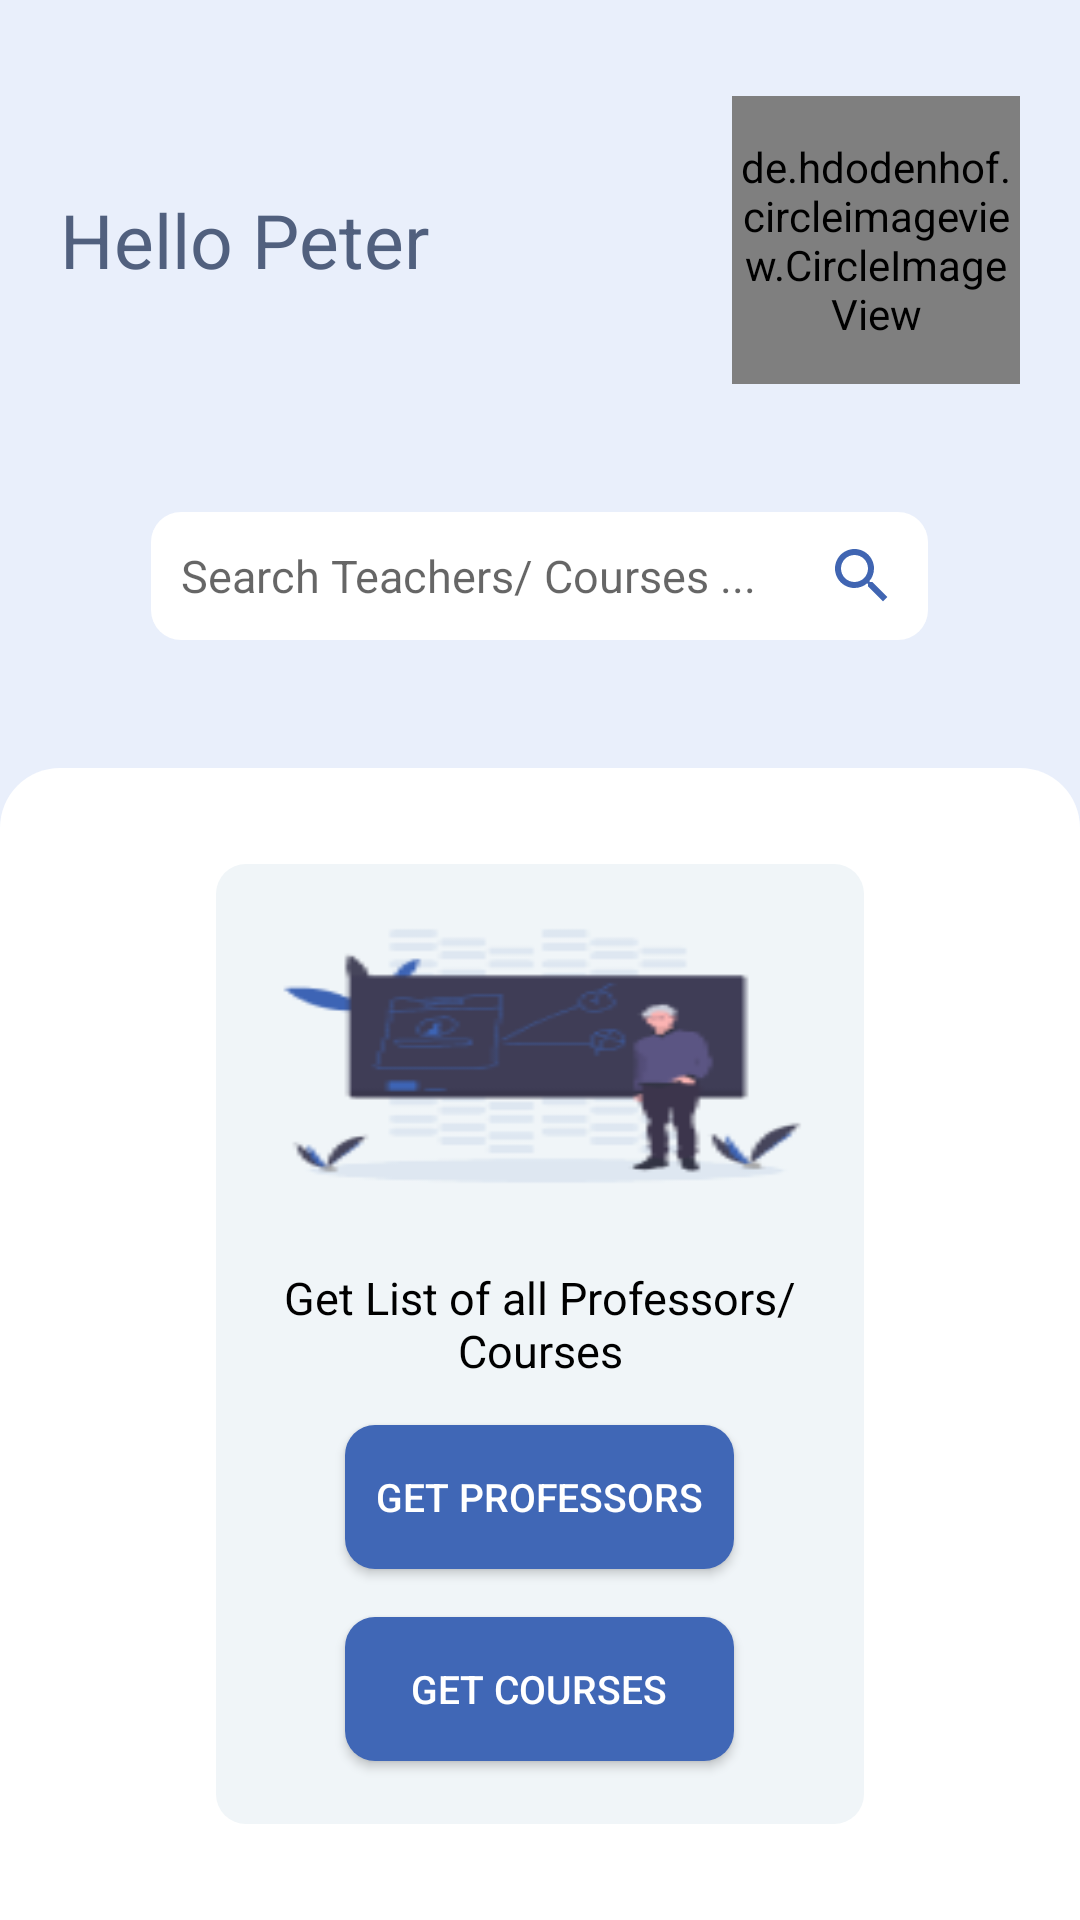

Write the Android layout XML for this screen, with the resource values it uses.
<!-- AndroidManifest.xml: application theme Theme.FASTGuide -->
<!-- res/layout/activity_main.xml -->
<?xml version="1.0" encoding="utf-8"?>
<LinearLayout xmlns:android="http://schemas.android.com/apk/res/android"
    xmlns:app="http://schemas.android.com/apk/res-auto"
    xmlns:tools="http://schemas.android.com/tools"
    android:layout_width="match_parent"
    android:layout_height="match_parent"
    tools:context=".HomeScreen"
    android:weightSum="10"
    android:orientation="vertical"
    android:background="#e9effb">
    <View
        android:layout_width="match_parent"
        android:layout_height="0sp"
        android:layout_weight="0.5">
    </View>
    <LinearLayout
        android:layout_width="match_parent"
        android:layout_height="0sp"
        android:layout_weight="1.5"
        android:weightSum="5"
        android:orientation="horizontal">
        <TextView
            android:layout_width="0sp"
            android:layout_height="match_parent"
            android:layout_weight="3.5"
            android:text="Hello Peter"
            android:textColor="#51607e"
            android:layout_marginLeft="20sp"
            android:textSize="25sp"
            android:gravity="center_vertical">
        </TextView>
        <de.hdodenhof.circleimageview.CircleImageView
            android:id="@+id/HomeScreenDP"
            android:layout_width="0sp"
            android:layout_height="match_parent"
            android:layout_weight="1.5"
            android:layout_marginRight="20sp"
            android:src="@drawable/spiderman">
        </de.hdodenhof.circleimageview.CircleImageView>
    </LinearLayout>
    <LinearLayout
        android:layout_width="match_parent"
        android:layout_height="0sp"
        android:layout_weight="2"
        android:orientation="vertical"
        android:weightSum="3">
        <View
            android:layout_width="match_parent"
            android:layout_height="0sp"
            android:layout_weight="1">
        </View>
        <LinearLayout
            android:layout_width="match_parent"
            android:layout_height="0sp"
            android:layout_weight="1"
            android:orientation="horizontal"
            android:weightSum="5">
            <View
                android:layout_width="0sp"
                android:layout_height="match_parent"
                android:layout_weight="0.7">
            </View>
            <RelativeLayout
                android:layout_width="0sp"
                android:layout_height="match_parent"
                android:layout_weight="3.6">

                <EditText
                    android:layout_width="match_parent"
                    android:layout_height="match_parent"
                    android:background="@drawable/white_round_edges"
                    android:hint="Search Teachers/ Courses ..."
                    android:padding="10sp"
                    android:textSize="15sp">
                </EditText>
                <ImageView
                    android:layout_width="wrap_content"
                    android:layout_height="wrap_content"
                    android:background="@drawable/white_round_edges"
                    android:src="@drawable/search_vector"
                    android:layout_alignParentRight="true"
                    android:layout_centerVertical="true"
                    android:layout_marginRight="10sp">
                </ImageView>
            </RelativeLayout>
            <View
                android:layout_width="0sp"
                android:layout_height="match_parent"
                android:layout_weight="0.7">
            </View>
        </LinearLayout>
        <View
            android:layout_width="match_parent"
            android:layout_height="0sp"
            android:layout_weight="1">
        </View>
    </LinearLayout>
    <RelativeLayout
        android:layout_width="match_parent"
        android:layout_height="0sp"
        android:layout_weight="6"
        android:background="@drawable/top_white_round_edges">

        <LinearLayout
            android:layout_width="match_parent"
            android:layout_height="match_parent"
            android:gravity="center_vertical"
            android:orientation="vertical"
            android:weightSum="3">

            <LinearLayout
                android:layout_width="match_parent"
                android:layout_height="0sp"
                android:layout_weight="2.5"
                android:orientation="horizontal"
                android:weightSum="5">

                <View
                    android:layout_width="0sp"
                    android:layout_height="match_parent"
                    android:layout_weight="1">
                </View>

                <LinearLayout
                    android:layout_width="0sp"
                    android:layout_height="match_parent"
                    android:layout_weight="3"
                    android:background="@drawable/blue_round_edges"
                    android:backgroundTint="#f0f5f8"
                    android:orientation="vertical"
                    android:weightSum="5">

                    <ImageView
                        android:layout_width="match_parent"
                        android:layout_height="0sp"
                        android:layout_weight="2"
                        android:padding="20sp"
                        android:scaleType="fitXY"
                        android:src="@drawable/professor_whiteboard">
                    </ImageView>

                    <TextView
                        android:layout_width="match_parent"
                        android:layout_height="0sp"
                        android:layout_weight="0.8"
                        android:gravity="center"
                        android:text="Get List of all Professors/Courses"
                        android:textColor="@color/black"
                        android:textSize="15sp">
                    </TextView>
                    <LinearLayout
                        android:layout_width="match_parent"
                        android:layout_height="0sp"
                        android:layout_weight="1"
                        android:orientation="horizontal"
                        android:weightSum="2">
                        <View
                            android:layout_width="0sp"
                            android:layout_height="match_parent"
                            android:layout_weight="0.4">
                        </View>
                        <androidx.appcompat.widget.AppCompatButton
                            android:id="@+id/GetProfessors"
                            android:layout_width="0sp"
                            android:layout_height="wrap_content"
                            android:layout_weight="1.2"
                            android:padding="10sp"
                            android:layout_gravity="center_vertical"
                            android:background="@drawable/blue_round_edges"
                            android:text="Get Professors"
                            android:textSize="13sp"
                            android:textColor="@color/white">
                        </androidx.appcompat.widget.AppCompatButton>
                    </LinearLayout>
                    <LinearLayout
                        android:layout_width="match_parent"
                        android:layout_height="0sp"
                        android:layout_weight="1"
                        android:orientation="horizontal"
                        android:weightSum="2">
                        <View
                            android:layout_width="0sp"
                            android:layout_height="match_parent"
                            android:layout_weight="0.4">
                        </View>
                        <androidx.appcompat.widget.AppCompatButton
                            android:id="@+id/GetCourses"
                            android:layout_width="0sp"
                            android:layout_height="wrap_content"
                            android:layout_weight="1.2"
                            android:padding="10sp"
                            android:layout_gravity="center_vertical"
                            android:background="@drawable/blue_round_edges"
                            android:textSize="13sp"
                            android:text="Get Courses"
                            android:textColor="@color/white">
                        </androidx.appcompat.widget.AppCompatButton>
                    </LinearLayout>
                </LinearLayout>
                <View
                    android:layout_width="0sp"
                    android:layout_height="match_parent"
                    android:layout_weight="1">
                </View>
            </LinearLayout>
        </LinearLayout>
    </RelativeLayout>
</LinearLayout>
<!-- resources referenced by this layout -->
<resources>
  <!-- drawable blue_round_edges (drawable) -->
  <?xml version="1.0" encoding="utf-8"?>
  <shape xmlns:android="http://schemas.android.com/apk/res/android" android:shape="rectangle">
      <solid android:color="#4067b6">
      </solid>
      <corners android:radius="10sp">
      </corners>
  </shape>
  <!-- drawable professor_whiteboard: png bitmap (drawable, 6262 bytes) -->
  <!-- drawable search_vector (drawable) -->
  <vector android:height="24dp" android:tint="#4065B2"
      android:viewportHeight="24" android:viewportWidth="24"
      android:width="24dp" xmlns:android="http://schemas.android.com/apk/res/android">
      <path android:fillColor="@android:color/white" android:pathData="M15.5,14h-0.79l-0.28,-0.27C15.41,12.59 16,11.11 16,9.5 16,5.91 13.09,3 9.5,3S3,5.91 3,9.5 5.91,16 9.5,16c1.61,0 3.09,-0.59 4.23,-1.57l0.27,0.28v0.79l5,4.99L20.49,19l-4.99,-5zM9.5,14C7.01,14 5,11.99 5,9.5S7.01,5 9.5,5 14,7.01 14,9.5 11.99,14 9.5,14z"/>
  </vector>
  <!-- drawable spiderman: png bitmap (drawable, 10156 bytes) -->
  <!-- drawable top_white_round_edges (drawable) -->
  <?xml version="1.0" encoding="utf-8"?>
  <shape xmlns:android="http://schemas.android.com/apk/res/android" android:shape="rectangle">
      <solid android:color="#ffffff">
      </solid>
      <corners android:topLeftRadius="20sp" android:topRightRadius="20sp">
      </corners>
  </shape>
  <!-- drawable white_round_edges (drawable) -->
  <?xml version="1.0" encoding="utf-8"?>
  <shape xmlns:android="http://schemas.android.com/apk/res/android" android:shape="rectangle">
      <solid android:color="#ffffff">
      </solid>
      <corners android:radius="10sp">
      </corners>
  </shape>
  <style name="Theme.FASTGuide" parent="Theme.MaterialComponents.DayNight.DarkActionBar">
          
          <item name="colorPrimary">@color/purple_500</item>
          <item name="colorPrimaryVariant">@color/purple_700</item>
          <item name="colorOnPrimary">@color/white</item>
          
          <item name="colorSecondary">@color/teal_200</item>
          <item name="colorSecondaryVariant">@color/teal_700</item>
          <item name="colorOnSecondary">@color/black</item>
          
          <item name="android:statusBarColor" tools:targetApi="l">?attr/colorPrimaryVariant</item>
          
      </style>
  <!-- not gathered from this repository: default colours our renderer supplied (Android Studio template values) -->
  <color name="purple_500">#FF6200EE</color>
  <color name="purple_700">#FF3700B3</color>
  <color name="teal_200">#FF03DAC5</color>
  <color name="teal_700">#FF018786</color>
  <color name="black">#FF000000</color>
  <color name="white">#FFFFFFFF</color>
</resources>
